Run: headless pygame with SDL's dummy video driver; simulated clock (each Clock.tick advances the game by its frame time, no real sleeping); random seed 0; keys injected as events and as key.get_pressed() state; no mouse input.
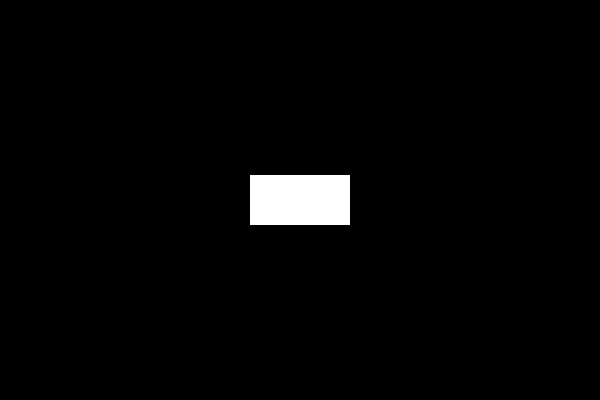
Frame 1 of 4 · flips 1–60 · no input
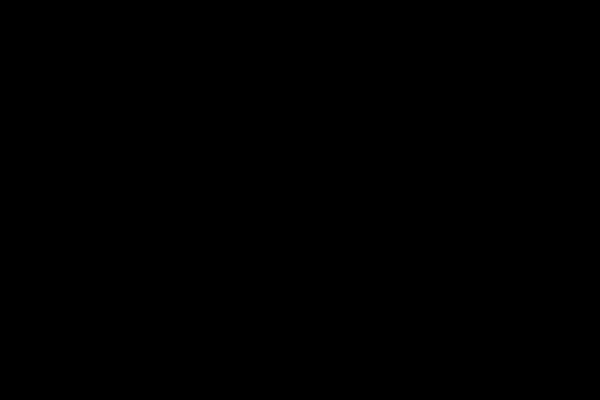
Frame 2 of 4 · flips 61–180 · tapped SPACE, RETURN · held RIGHT (→), D
Frame 3 of 4 · flips 181–300 · held DOWN (↓), S · screen unchanged from frame 2, image omitted
Frame 4 of 4 · flips 301–420 · held LEFT (←), A, UP (↑), W · screen unchanged from frame 3, image omitted

The pygame program that drew these frames:

import pygame
import sys
import math

# Inicializar Pygame
pygame.init()

# Configuración de la ventana
width, height = 600, 400
center_x, center_y = width // 2, height // 2
window = pygame.display.set_mode((width, height))
pygame.display.set_caption('Rectángulo que rota y se mueve')

# Colores
WHITE = (255, 255, 255)
BLACK = (0, 0, 0)

# Dimensiones del rectángulo
rect_width, rect_height = 100, 50

# Posición inicial del rectángulo
rect_x, rect_y = center_x, center_y

# Ángulo inicial
angle = 0

# Velocidad angular
angular_speed = 0.03

# Velocidad de movimiento del rectángulo
move_speed = 5

# Bucle principal
running = True
while running:
    for event in pygame.event.get():
        if event.type == pygame.QUIT:
            running = False

    # Obtener el estado del teclado
    keys = pygame.key.get_pressed()
    
    # Manejo del movimiento del rectángulo con las teclas de flecha
    if keys[pygame.K_LEFT]:
        rect_x -= move_speed
    elif keys[pygame.K_RIGHT]:
        rect_x += move_speed
    elif keys[pygame.K_UP]:
        rect_y -= move_speed
    elif keys[pygame.K_DOWN]:
        rect_y += move_speed
    
    # Manejo de la rotación del rectángulo con la tecla 'R'
    if keys[pygame.K_r]:
        angle += angular_speed
    
    # Calcular las coordenadas del rectángulo en función del ángulo
    x = center_x + 100 * math.cos(angle)
    y = center_y + 100 * math.sin(angle)
    
    # Calcular el rectángulo rotado
    rotated_rect = pygame.Rect(rect_x - rect_width // 2, rect_y - rect_height // 2, rect_width, rect_height)
    
    # Dibujar en la pantalla
    window.fill(BLACK)
    pygame.draw.rect(window, WHITE, rotated_rect)
    
    # Actualizar la pantalla
    pygame.display.flip()
    
    # Control de velocidad del bucle
    pygame.time.Clock().tick(60)

# Salir de Pygame
pygame.quit()
sys.exit()
